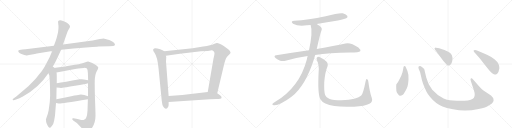
t = 0.00 s
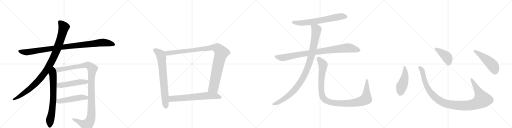
t = 3.08 s
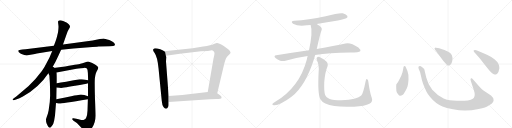
t = 6.16 s
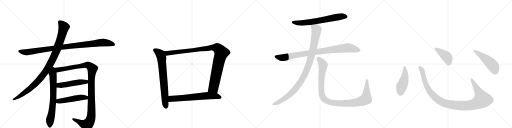
t = 9.23 s
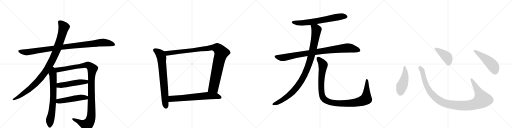
t = 12.31 s
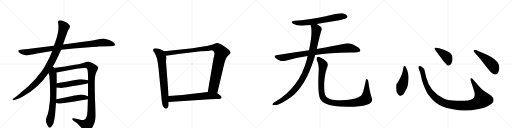
t = 15.39 s

The animated SVG that drew these frames (rendered in a browser with its animation timeline set to each time). Animation: 17 CSS @keyframes rules; one cycle of 15.39 s.

<svg version="1.1" viewBox="0 0 4096 1024" xmlns="http://www.w3.org/2000/svg">
  <g stroke="lightgray" stroke-dasharray="1,1" stroke-width="1" transform="scale(4, 4)">
    <line x1="0" y1="0" x2="256" y2="256"></line>
    <line x1="256" y1="0" x2="0" y2="256"></line>
    <line x1="128" y1="0" x2="128" y2="256"></line>
    <line x1="0" y1="128" x2="256" y2="128"></line>
    <line x1="256" y1="0" x2="512" y2="256"></line>
    <line x1="512" y1="0" x2="256" y2="256"></line>
    <line x1="384" y1="0" x2="384" y2="256"></line>
    <line x1="256" y1="128" x2="512" y2="128"></line>
    <line x1="512" y1="0" x2="768" y2="256"></line>
    <line x1="768" y1="0" x2="512" y2="256"></line>
    <line x1="640" y1="0" x2="640" y2="256"></line>
    <line x1="512" y1="128" x2="768" y2="128"></line>
    <line x1="768" y1="0" x2="1024" y2="256"></line>
    <line x1="1024" y1="0" x2="768" y2="256"></line>
    <line x1="896" y1="0" x2="896" y2="256"></line>
    <line x1="768" y1="128" x2="1024" y2="128"></line>
  </g>
<g transform="scale(1, -1) translate(0, -850)">
   <style type="text/css">
    @keyframes keyframes0 {
      from {
       stroke: black;
       stroke-dashoffset: 1020;
       stroke-width: 128;
       }
       77% {
       animation-timing-function: step-end;
       stroke: black;
       stroke-dashoffset: 0;
       stroke-width: 128;
       }
       to {
       stroke: black;
       stroke-width: 1024;
       }
       }
       #make-me-a-hanzi-animation-0 {
         animation: keyframes0 1.080078s both;
         animation-delay: 0.000000s;
         animation-timing-function: linear;
       }
    @keyframes keyframes1 {
      from {
       stroke: black;
       stroke-dashoffset: 1046;
       stroke-width: 128;
       }
       77% {
       animation-timing-function: step-end;
       stroke: black;
       stroke-dashoffset: 0;
       stroke-width: 128;
       }
       to {
       stroke: black;
       stroke-width: 1024;
       }
       }
       #make-me-a-hanzi-animation-1 {
         animation: keyframes1 1.101237s both;
         animation-delay: 1.080078s;
         animation-timing-function: linear;
       }
    @keyframes keyframes2 {
      from {
       stroke: black;
       stroke-dashoffset: 716;
       stroke-width: 128;
       }
       70% {
       animation-timing-function: step-end;
       stroke: black;
       stroke-dashoffset: 0;
       stroke-width: 128;
       }
       to {
       stroke: black;
       stroke-width: 1024;
       }
       }
       #make-me-a-hanzi-animation-2 {
         animation: keyframes2 0.832682s both;
         animation-delay: 2.181315s;
         animation-timing-function: linear;
       }
    @keyframes keyframes3 {
      from {
       stroke: black;
       stroke-dashoffset: 1168;
       stroke-width: 128;
       }
       79% {
       animation-timing-function: step-end;
       stroke: black;
       stroke-dashoffset: 0;
       stroke-width: 128;
       }
       to {
       stroke: black;
       stroke-width: 1024;
       }
       }
       #make-me-a-hanzi-animation-3 {
         animation: keyframes3 1.200521s both;
         animation-delay: 3.013997s;
         animation-timing-function: linear;
       }
    @keyframes keyframes4 {
      from {
       stroke: black;
       stroke-dashoffset: 504;
       stroke-width: 128;
       }
       62% {
       animation-timing-function: step-end;
       stroke: black;
       stroke-dashoffset: 0;
       stroke-width: 128;
       }
       to {
       stroke: black;
       stroke-width: 1024;
       }
       }
       #make-me-a-hanzi-animation-4 {
         animation: keyframes4 0.660156s both;
         animation-delay: 4.214518s;
         animation-timing-function: linear;
       }
    @keyframes keyframes5 {
      from {
       stroke: black;
       stroke-dashoffset: 501;
       stroke-width: 128;
       }
       62% {
       animation-timing-function: step-end;
       stroke: black;
       stroke-dashoffset: 0;
       stroke-width: 128;
       }
       to {
       stroke: black;
       stroke-width: 1024;
       }
       }
       #make-me-a-hanzi-animation-5 {
         animation: keyframes5 0.657715s both;
         animation-delay: 4.874674s;
         animation-timing-function: linear;
       }
    @keyframes keyframes6 {
      from {
       stroke: black;
       stroke-dashoffset: 735;
       stroke-width: 128;
       }
       71% {
       animation-timing-function: step-end;
       stroke: black;
       stroke-dashoffset: 0;
       stroke-width: 128;
       }
       to {
       stroke: black;
       stroke-width: 1024;
       }
       }
       #make-me-a-hanzi-animation-6 {
         animation: keyframes6 0.848145s both;
         animation-delay: 5.532389s;
         animation-timing-function: linear;
       }
    @keyframes keyframes7 {
      from {
       stroke: black;
       stroke-dashoffset: 1062;
       stroke-width: 128;
       }
       78% {
       animation-timing-function: step-end;
       stroke: black;
       stroke-dashoffset: 0;
       stroke-width: 128;
       }
       to {
       stroke: black;
       stroke-width: 1024;
       }
       }
       #make-me-a-hanzi-animation-7 {
         animation: keyframes7 1.114258s both;
         animation-delay: 6.380534s;
         animation-timing-function: linear;
       }
    @keyframes keyframes8 {
      from {
       stroke: black;
       stroke-dashoffset: 674;
       stroke-width: 128;
       }
       69% {
       animation-timing-function: step-end;
       stroke: black;
       stroke-dashoffset: 0;
       stroke-width: 128;
       }
       to {
       stroke: black;
       stroke-width: 1024;
       }
       }
       #make-me-a-hanzi-animation-8 {
         animation: keyframes8 0.798503s both;
         animation-delay: 7.494792s;
         animation-timing-function: linear;
       }
    @keyframes keyframes9 {
      from {
       stroke: black;
       stroke-dashoffset: 680;
       stroke-width: 128;
       }
       69% {
       animation-timing-function: step-end;
       stroke: black;
       stroke-dashoffset: 0;
       stroke-width: 128;
       }
       to {
       stroke: black;
       stroke-width: 1024;
       }
       }
       #make-me-a-hanzi-animation-9 {
         animation: keyframes9 0.803385s both;
         animation-delay: 8.293294s;
         animation-timing-function: linear;
       }
    @keyframes keyframes10 {
      from {
       stroke: black;
       stroke-dashoffset: 930;
       stroke-width: 128;
       }
       75% {
       animation-timing-function: step-end;
       stroke: black;
       stroke-dashoffset: 0;
       stroke-width: 128;
       }
       to {
       stroke: black;
       stroke-width: 1024;
       }
       }
       #make-me-a-hanzi-animation-10 {
         animation: keyframes10 1.006836s both;
         animation-delay: 9.096680s;
         animation-timing-function: linear;
       }
    @keyframes keyframes11 {
      from {
       stroke: black;
       stroke-dashoffset: 1036;
       stroke-width: 128;
       }
       77% {
       animation-timing-function: step-end;
       stroke: black;
       stroke-dashoffset: 0;
       stroke-width: 128;
       }
       to {
       stroke: black;
       stroke-width: 1024;
       }
       }
       #make-me-a-hanzi-animation-11 {
         animation: keyframes11 1.093099s both;
         animation-delay: 10.103516s;
         animation-timing-function: linear;
       }
    @keyframes keyframes12 {
      from {
       stroke: black;
       stroke-dashoffset: 1097;
       stroke-width: 128;
       }
       78% {
       animation-timing-function: step-end;
       stroke: black;
       stroke-dashoffset: 0;
       stroke-width: 128;
       }
       to {
       stroke: black;
       stroke-width: 1024;
       }
       }
       #make-me-a-hanzi-animation-12 {
         animation: keyframes12 1.142741s both;
         animation-delay: 11.196615s;
         animation-timing-function: linear;
       }
    @keyframes keyframes13 {
      from {
       stroke: black;
       stroke-dashoffset: 474;
       stroke-width: 128;
       }
       61% {
       animation-timing-function: step-end;
       stroke: black;
       stroke-dashoffset: 0;
       stroke-width: 128;
       }
       to {
       stroke: black;
       stroke-width: 1024;
       }
       }
       #make-me-a-hanzi-animation-13 {
         animation: keyframes13 0.635742s both;
         animation-delay: 12.339355s;
         animation-timing-function: linear;
       }
    @keyframes keyframes14 {
      from {
       stroke: black;
       stroke-dashoffset: 1118;
       stroke-width: 128;
       }
       78% {
       animation-timing-function: step-end;
       stroke: black;
       stroke-dashoffset: 0;
       stroke-width: 128;
       }
       to {
       stroke: black;
       stroke-width: 1024;
       }
       }
       #make-me-a-hanzi-animation-14 {
         animation: keyframes14 1.159831s both;
         animation-delay: 12.975098s;
         animation-timing-function: linear;
       }
    @keyframes keyframes15 {
      from {
       stroke: black;
       stroke-dashoffset: 422;
       stroke-width: 128;
       }
       58% {
       animation-timing-function: step-end;
       stroke: black;
       stroke-dashoffset: 0;
       stroke-width: 128;
       }
       to {
       stroke: black;
       stroke-width: 1024;
       }
       }
       #make-me-a-hanzi-animation-15 {
         animation: keyframes15 0.593424s both;
         animation-delay: 14.134928s;
         animation-timing-function: linear;
       }
    @keyframes keyframes16 {
      from {
       stroke: black;
       stroke-dashoffset: 501;
       stroke-width: 128;
       }
       62% {
       animation-timing-function: step-end;
       stroke: black;
       stroke-dashoffset: 0;
       stroke-width: 128;
       }
       to {
       stroke: black;
       stroke-width: 1024;
       }
       }
       #make-me-a-hanzi-animation-16 {
         animation: keyframes16 0.657715s both;
         animation-delay: 14.728353s;
         animation-timing-function: linear;
       }
</style>
<path d="M 489 452 L 587 462 L 714 472 Q 771 476 787 478 L 875 480 L 906 482 Q 920 485 920 495 Q 911 517 874 530 Q 838 542 828 543 Q 819 543 799 538 L 760 530 Q 747 526 711 523 L 504 495 L 431 484 L 221 458 Q 209 456 179 454 Q 149 451 147 447 Q 141 435 167 421 Q 201 406 215 407 Q 229 408 256 414 Q 283 420 295 422 L 418 443 L 489 452 Z" fill="lightgray"></path> 
<path d="M 415 305 L 443 355 Q 452 372 466 402 L 489 452 L 504 495 L 532 575 Q 542 604 547 611 L 556 626 Q 560 633 560 639 Q 560 645 550 656 Q 540 666 532 670 L 505 683 Q 477 694 466 683 Q 463 679 466 659 Q 469 639 468 632 Q 468 624 466 607 Q 464 589 463 586 L 459 570 Q 457 557 443 516 L 431 484 L 418 443 L 405 412 Q 399 395 377 354 Q 356 311 335 282 Q 283 212 229 162 L 130 78 L 113 66 Q 99 55 101 53 L 106 49 Q 107 48 117 50 L 134 56 Q 153 62 183 79 Q 312 151 387 265 L 415 305 Z" fill="lightgray"></path> 
<path d="M 387 265 L 395 246 L 399 184 Q 401 135 401 86 Q 401 36 389 -34 Q 384 -59 375 -81 Q 367 -104 367 -108 Q 369 -110 369 -123 Q 372 -137 376 -144 Q 379 -154 388 -165 Q 397 -176 406 -167 Q 415 -158 416 -155 L 422 -147 Q 427 -142 429 -130 L 433 -116 L 440 -73 L 448 26 L 451 56 Q 452 129 453 150 L 454 184 Q 455 270 452 271 C 444 341 360 328 387 265 Z" fill="lightgray"></path> 
<path d="M 704 185 L 704 80 L 703 57 L 700 -36 Q 698 -72 691 -87 Q 685 -103 672 -108 Q 667 -111 651 -109 Q 637 -107 588 -96 Q 579 -94 578 -100 Q 576 -106 588 -115 L 615 -134 L 658 -179 Q 682 -204 690 -206 Q 714 -208 739 -167 Q 765 -126 764 -71 Q 764 -42 760 57 Q 757 155 758 206 Q 760 256 773 279 Q 787 302 786 310 Q 785 317 774 324 Q 764 333 738 346 Q 712 358 705 358 Q 698 358 678 351 Q 658 344 643 341 Q 629 337 489 314 L 415 305 C 385 301 423 265 452 271 L 601 299 Q 619 302 672 307 Q 697 309 700 293 L 703 267 L 705 208 L 704 185 Z" fill="lightgray"></path> 
<path d="M 453 150 L 475 148 Q 490 146 501 148 Q 513 149 600 164 Q 687 179 704 185 C 733 193 734 202 705 208 L 670 215 Q 658 218 637 216 Q 513 193 454 184 C 424 179 423 153 453 150 Z" fill="lightgray"></path> 
<path d="M 448 26 L 459 24 Q 471 21 479 22 Q 487 22 703 57 C 733 62 732 69 704 80 Q 665 97 636 93 Q 626 93 570 81 Q 514 68 451 56 C 422 50 418 31 448 26 Z" fill="lightgray"></path> 
<path d="M 1314 441 L 1300 449 L 1282 456 L 1259 462 Q 1234 470 1225 454 Q 1222 446 1237 426 Q 1259 395 1268 306 L 1294 44 Q 1297 8 1308 -6 Q 1319 -21 1329 -19 Q 1339 -18 1343 -8 Q 1349 2 1349 11 L 1349 34 L 1349 82 L 1328 359 L 1330 394 L 1327 404 C 1322 434 1322 437 1314 441 Z" fill="lightgray"></path> 
<path d="M 1738 104 L 1795 345 L 1803 370 Q 1809 387 1814 392 Q 1818 400 1830 411 Q 1843 422 1844 427 Q 1845 432 1841 439 Q 1837 449 1787 484 Q 1749 507 1735 506 Q 1722 504 1707 497 Q 1692 490 1625 478 L 1541 465 L 1314 441 C 1284 438 1297 399 1327 404 L 1439 421 L 1608 440 L 1662 443 L 1696 448 Q 1722 441 1714 409 L 1708 382 L 1662 114 C 1657 84 1731 75 1738 104 Z" fill="lightgray"></path> 
<path d="M 1680 56 L 1732 58 Q 1748 58 1762 60 Q 1776 62 1772 74 Q 1771 80 1755 92 L 1738 104 L 1662 114 L 1458 91 L 1349 82 C 1319 80 1319 32 1349 34 L 1680 56 Z" fill="lightgray"></path> 
<path d="M 2534 659 Q 2615 674 2703 687 Q 2764 699 2773 706 Q 2783 713 2779 723 Q 2772 736 2742 744 Q 2715 750 2605 720 Q 2463 690 2356 684 Q 2319 680 2344 661 Q 2387 636 2456 648 Q 2469 651 2485 651 L 2534 659 Z" fill="lightgray"></path> 
<path d="M 2521 411 Q 2632 427 2802 430 Q 2874 430 2881 441 Q 2887 454 2867 471 Q 2804 513 2764 503 Q 2677 484 2534 458 L 2472 448 Q 2348 430 2210 409 Q 2186 405 2204 386 Q 2220 371 2241 365 Q 2266 359 2284 365 Q 2368 390 2461 402 L 2521 411 Z" fill="lightgray"></path> 
<path d="M 2461 402 Q 2457 389 2454 373 Q 2397 154 2202 36 Q 2184 24 2179 18 Q 2176 11 2189 9 Q 2234 3 2332 76 Q 2446 166 2514 385 Q 2517 398 2521 411 L 2534 458 Q 2561 581 2571 605 Q 2581 626 2560 641 Q 2545 651 2534 659 C 2509 676 2478 680 2485 651 Q 2504 597 2472 448 L 2461 402 Z" fill="lightgray"></path> 
<path d="M 2974 68 Q 2958 114 2947 195 Q 2946 211 2938 217 Q 2929 223 2925 201 Q 2906 104 2890 86 Q 2859 53 2732 48 Q 2663 49 2633 61 Q 2606 74 2601 91 Q 2591 119 2594 192 Q 2601 273 2617 310 Q 2630 341 2611 359 Q 2559 399 2543 396 Q 2527 390 2534 372 Q 2555 332 2549 274 Q 2540 96 2563 57 Q 2587 15 2675 2 Q 2736 -7 2833 -3 Q 2921 1 2955 20 Q 2986 36 2974 68 Z" fill="lightgray"></path> 
<path d="M 3226 302 Q 3224 289 3220 272 L 3210 244 L 3197 218 Q 3183 188 3171 176 Q 3168 166 3171 123 Q 3173 113 3183 99 Q 3194 84 3201 84 Q 3209 83 3223 92 Q 3230 98 3242 120 Q 3255 142 3260 158 Q 3265 174 3268 213 Q 3271 252 3262 272 Q 3263 278 3251 303 Q 3244 322 3237 322 Q 3226 323 3226 302 Z" fill="lightgray"></path> 
<path d="M 3834 158 L 3783 216 Q 3775 228 3768 224 Q 3761 219 3766 205 L 3791 128 Q 3804 90 3791 68 Q 3787 60 3766 53 Q 3745 45 3715 44 L 3656 44 Q 3621 45 3599 48 Q 3577 50 3549 63 Q 3499 85 3458 132 Q 3423 176 3410 230 L 3399 276 Q 3396 293 3393 299 Q 3386 308 3367 320 Q 3355 325 3348 316 Q 3346 308 3350 299 L 3361 272 L 3373 220 Q 3373 214 3386 177 Q 3402 138 3411 119 Q 3420 100 3441 75 Q 3483 23 3540 -1 Q 3569 -14 3624 -24 Q 3679 -35 3724 -34 Q 3769 -34 3829 -22 Q 3889 -10 3910 6 Q 3939 22 3943 32 Q 3948 42 3949 49 Q 3949 69 3928 86 L 3865 128 Q 3853 137 3834 158 Z" fill="lightgray"></path> 
<path d="M 3479 454 L 3547 362 Q 3566 341 3574 333 Q 3583 324 3590 326 Q 3611 330 3618 362 Q 3629 419 3582 438 Q 3552 452 3537 456 L 3514 464 L 3487 469 Q 3482 470 3478 466 Q 3474 462 3479 454 Z" fill="lightgray"></path> 
<path d="M 3839 383 L 3897 308 Q 3918 280 3937 265 Q 3954 255 3958 255 Q 3962 254 3976 259 Q 3991 272 3995 304 Q 3995 324 3988 339 Q 3982 354 3958 374 Q 3935 394 3896 412 L 3826 443 Q 3797 455 3789 447 Q 3787 444 3793 434 L 3839 383 Z" fill="lightgray"></path> 
      <clipPath id="make-me-a-hanzi-clip-0">
      <path d="M 489 452 L 587 462 L 714 472 Q 771 476 787 478 L 875 480 L 906 482 Q 920 485 920 495 Q 911 517 874 530 Q 838 542 828 543 Q 819 543 799 538 L 760 530 Q 747 526 711 523 L 504 495 L 431 484 L 221 458 Q 209 456 179 454 Q 149 451 147 447 Q 141 435 167 421 Q 201 406 215 407 Q 229 408 256 414 Q 283 420 295 422 L 418 443 L 489 452 Z" fill="lightgray"></path>
      </clipPath>
      <path clip-path="url(#make-me-a-hanzi-clip-0)" d="M 152 443 L 218 432 L 544 480 L 827 511 L 908 495 " fill="none" id="make-me-a-hanzi-animation-0" stroke-dasharray="892 1784" stroke-linecap="round"></path>

      <clipPath id="make-me-a-hanzi-clip-1">
      <path d="M 415 305 L 443 355 Q 452 372 466 402 L 489 452 L 504 495 L 532 575 Q 542 604 547 611 L 556 626 Q 560 633 560 639 Q 560 645 550 656 Q 540 666 532 670 L 505 683 Q 477 694 466 683 Q 463 679 466 659 Q 469 639 468 632 Q 468 624 466 607 Q 464 589 463 586 L 459 570 Q 457 557 443 516 L 431 484 L 418 443 L 405 412 Q 399 395 377 354 Q 356 311 335 282 Q 283 212 229 162 L 130 78 L 113 66 Q 99 55 101 53 L 106 49 Q 107 48 117 50 L 134 56 Q 153 62 183 79 Q 312 151 387 265 L 415 305 Z" fill="lightgray"></path>
      </clipPath>
      <path clip-path="url(#make-me-a-hanzi-clip-1)" d="M 475 677 L 511 633 L 481 526 L 447 433 L 389 316 L 327 227 L 277 174 L 195 107 L 105 53 " fill="none" id="make-me-a-hanzi-animation-1" stroke-dasharray="918 1836" stroke-linecap="round"></path>

      <clipPath id="make-me-a-hanzi-clip-2">
      <path d="M 387 265 L 395 246 L 399 184 Q 401 135 401 86 Q 401 36 389 -34 Q 384 -59 375 -81 Q 367 -104 367 -108 Q 369 -110 369 -123 Q 372 -137 376 -144 Q 379 -154 388 -165 Q 397 -176 406 -167 Q 415 -158 416 -155 L 422 -147 Q 427 -142 429 -130 L 433 -116 L 440 -73 L 448 26 L 451 56 Q 452 129 453 150 L 454 184 Q 455 270 452 271 C 444 341 360 328 387 265 Z" fill="lightgray"></path>
      </clipPath>
      <path clip-path="url(#make-me-a-hanzi-clip-2)" d="M 416 297 L 425 240 L 427 89 L 420 -7 L 400 -114 L 398 -160 " fill="none" id="make-me-a-hanzi-animation-2" stroke-dasharray="588 1176" stroke-linecap="round"></path>

      <clipPath id="make-me-a-hanzi-clip-3">
      <path d="M 704 185 L 704 80 L 703 57 L 700 -36 Q 698 -72 691 -87 Q 685 -103 672 -108 Q 667 -111 651 -109 Q 637 -107 588 -96 Q 579 -94 578 -100 Q 576 -106 588 -115 L 615 -134 L 658 -179 Q 682 -204 690 -206 Q 714 -208 739 -167 Q 765 -126 764 -71 Q 764 -42 760 57 Q 757 155 758 206 Q 760 256 773 279 Q 787 302 786 310 Q 785 317 774 324 Q 764 333 738 346 Q 712 358 705 358 Q 698 358 678 351 Q 658 344 643 341 Q 629 337 489 314 L 415 305 C 385 301 423 265 452 271 L 601 299 Q 619 302 672 307 Q 697 309 700 293 L 703 267 L 705 208 L 704 185 Z" fill="lightgray"></path>
      </clipPath>
      <path clip-path="url(#make-me-a-hanzi-clip-3)" d="M 423 304 L 458 291 L 704 330 L 739 300 L 731 201 L 731 -60 L 717 -123 L 695 -149 L 681 -147 L 585 -102 " fill="none" id="make-me-a-hanzi-animation-3" stroke-dasharray="1040 2080" stroke-linecap="round"></path>

      <clipPath id="make-me-a-hanzi-clip-4">
      <path d="M 453 150 L 475 148 Q 490 146 501 148 Q 513 149 600 164 Q 687 179 704 185 C 733 193 734 202 705 208 L 670 215 Q 658 218 637 216 Q 513 193 454 184 C 424 179 423 153 453 150 Z" fill="lightgray"></path>
      </clipPath>
      <path clip-path="url(#make-me-a-hanzi-clip-4)" d="M 459 155 L 471 166 L 645 195 L 690 196 L 698 203 " fill="none" id="make-me-a-hanzi-animation-4" stroke-dasharray="376 752" stroke-linecap="round"></path>

      <clipPath id="make-me-a-hanzi-clip-5">
      <path d="M 448 26 L 459 24 Q 471 21 479 22 Q 487 22 703 57 C 733 62 732 69 704 80 Q 665 97 636 93 Q 626 93 570 81 Q 514 68 451 56 C 422 50 418 31 448 26 Z" fill="lightgray"></path>
      </clipPath>
      <path clip-path="url(#make-me-a-hanzi-clip-5)" d="M 455 33 L 468 40 L 585 62 L 643 71 L 685 68 L 693 75 " fill="none" id="make-me-a-hanzi-animation-5" stroke-dasharray="373 746" stroke-linecap="round"></path>

      <clipPath id="make-me-a-hanzi-clip-6">
      <path d="M 1314 441 L 1300 449 L 1282 456 L 1259 462 Q 1234 470 1225 454 Q 1222 446 1237 426 Q 1259 395 1268 306 L 1294 44 Q 1297 8 1308 -6 Q 1319 -21 1329 -19 Q 1339 -18 1343 -8 Q 1349 2 1349 11 L 1349 34 L 1349 82 L 1328 359 L 1330 394 L 1327 404 C 1322 434 1322 437 1314 441 Z" fill="lightgray"></path>
      </clipPath>
      <path clip-path="url(#make-me-a-hanzi-clip-6)" d="M 1237 450 L 1283 416 L 1292 389 L 1328 -3 " fill="none" id="make-me-a-hanzi-animation-6" stroke-dasharray="607 1214" stroke-linecap="round"></path>

      <clipPath id="make-me-a-hanzi-clip-7">
      <path d="M 1738 104 L 1795 345 L 1803 370 Q 1809 387 1814 392 Q 1818 400 1830 411 Q 1843 422 1844 427 Q 1845 432 1841 439 Q 1837 449 1787 484 Q 1749 507 1735 506 Q 1722 504 1707 497 Q 1692 490 1625 478 L 1541 465 L 1314 441 C 1284 438 1297 399 1327 404 L 1439 421 L 1608 440 L 1662 443 L 1696 448 Q 1722 441 1714 409 L 1708 382 L 1662 114 C 1657 84 1731 75 1738 104 Z" fill="lightgray"></path>
      </clipPath>
      <path clip-path="url(#make-me-a-hanzi-clip-7)" d="M 1322 437 L 1345 425 L 1690 470 L 1726 470 L 1745 461 L 1771 427 L 1752 365 L 1708 148 L 1671 121 " fill="none" id="make-me-a-hanzi-animation-7" stroke-dasharray="934 1868" stroke-linecap="round"></path>

      <clipPath id="make-me-a-hanzi-clip-8">
      <path d="M 1680 56 L 1732 58 Q 1748 58 1762 60 Q 1776 62 1772 74 Q 1771 80 1755 92 L 1738 104 L 1662 114 L 1458 91 L 1349 82 C 1319 80 1319 32 1349 34 L 1680 56 Z" fill="lightgray"></path>
      </clipPath>
      <path clip-path="url(#make-me-a-hanzi-clip-8)" d="M 1357 40 L 1374 60 L 1666 85 L 1729 82 L 1763 70 " fill="none" id="make-me-a-hanzi-animation-8" stroke-dasharray="546 1092" stroke-linecap="round"></path>

      <clipPath id="make-me-a-hanzi-clip-9">
      <path d="M 2534 659 Q 2615 674 2703 687 Q 2764 699 2773 706 Q 2783 713 2779 723 Q 2772 736 2742 744 Q 2715 750 2605 720 Q 2463 690 2356 684 Q 2319 680 2344 661 Q 2387 636 2456 648 Q 2469 651 2485 651 L 2534 659 Z" fill="lightgray"></path>
      </clipPath>
      <path clip-path="url(#make-me-a-hanzi-clip-9)" d="M 2348 674 L 2378 667 L 2429 667 L 2699 715 L 2767 718 " fill="none" id="make-me-a-hanzi-animation-9" stroke-dasharray="552 1104" stroke-linecap="round"></path>

      <clipPath id="make-me-a-hanzi-clip-10">
      <path d="M 2521 411 Q 2632 427 2802 430 Q 2874 430 2881 441 Q 2887 454 2867 471 Q 2804 513 2764 503 Q 2677 484 2534 458 L 2472 448 Q 2348 430 2210 409 Q 2186 405 2204 386 Q 2220 371 2241 365 Q 2266 359 2284 365 Q 2368 390 2461 402 L 2521 411 Z" fill="lightgray"></path>
      </clipPath>
      <path clip-path="url(#make-me-a-hanzi-clip-10)" d="M 2208 397 L 2264 389 L 2393 415 L 2766 466 L 2828 461 L 2873 447 " fill="none" id="make-me-a-hanzi-animation-10" stroke-dasharray="802 1604" stroke-linecap="round"></path>

      <clipPath id="make-me-a-hanzi-clip-11">
      <path d="M 2461 402 Q 2457 389 2454 373 Q 2397 154 2202 36 Q 2184 24 2179 18 Q 2176 11 2189 9 Q 2234 3 2332 76 Q 2446 166 2514 385 Q 2517 398 2521 411 L 2534 458 Q 2561 581 2571 605 Q 2581 626 2560 641 Q 2545 651 2534 659 C 2509 676 2478 680 2485 651 Q 2504 597 2472 448 L 2461 402 Z" fill="lightgray"></path>
      </clipPath>
      <path clip-path="url(#make-me-a-hanzi-clip-11)" d="M 2492 648 L 2526 623 L 2531 613 L 2528 585 L 2493 412 L 2463 313 L 2436 251 L 2382 163 L 2310 86 L 2222 29 L 2187 17 " fill="none" id="make-me-a-hanzi-animation-11" stroke-dasharray="908 1816" stroke-linecap="round"></path>

      <clipPath id="make-me-a-hanzi-clip-12">
      <path d="M 2974 68 Q 2958 114 2947 195 Q 2946 211 2938 217 Q 2929 223 2925 201 Q 2906 104 2890 86 Q 2859 53 2732 48 Q 2663 49 2633 61 Q 2606 74 2601 91 Q 2591 119 2594 192 Q 2601 273 2617 310 Q 2630 341 2611 359 Q 2559 399 2543 396 Q 2527 390 2534 372 Q 2555 332 2549 274 Q 2540 96 2563 57 Q 2587 15 2675 2 Q 2736 -7 2833 -3 Q 2921 1 2955 20 Q 2986 36 2974 68 Z" fill="lightgray"></path>
      </clipPath>
      <path clip-path="url(#make-me-a-hanzi-clip-12)" d="M 2546 382 L 2582 340 L 2585 328 L 2570 215 L 2574 100 L 2586 66 L 2620 40 L 2670 27 L 2754 22 L 2861 32 L 2917 51 L 2928 59 L 2932 87 L 2935 208 " fill="none" id="make-me-a-hanzi-animation-12" stroke-dasharray="969 1938" stroke-linecap="round"></path>

      <clipPath id="make-me-a-hanzi-clip-13">
      <path d="M 3226 302 Q 3224 289 3220 272 L 3210 244 L 3197 218 Q 3183 188 3171 176 Q 3168 166 3171 123 Q 3173 113 3183 99 Q 3194 84 3201 84 Q 3209 83 3223 92 Q 3230 98 3242 120 Q 3255 142 3260 158 Q 3265 174 3268 213 Q 3271 252 3262 272 Q 3263 278 3251 303 Q 3244 322 3237 322 Q 3226 323 3226 302 Z" fill="lightgray"></path>
      </clipPath>
      <path clip-path="url(#make-me-a-hanzi-clip-13)" d="M 3236 313 L 3241 250 L 3207 135 L 3203 100 " fill="none" id="make-me-a-hanzi-animation-13" stroke-dasharray="346 692" stroke-linecap="round"></path>

      <clipPath id="make-me-a-hanzi-clip-14">
      <path d="M 3834 158 L 3783 216 Q 3775 228 3768 224 Q 3761 219 3766 205 L 3791 128 Q 3804 90 3791 68 Q 3787 60 3766 53 Q 3745 45 3715 44 L 3656 44 Q 3621 45 3599 48 Q 3577 50 3549 63 Q 3499 85 3458 132 Q 3423 176 3410 230 L 3399 276 Q 3396 293 3393 299 Q 3386 308 3367 320 Q 3355 325 3348 316 Q 3346 308 3350 299 L 3361 272 L 3373 220 Q 3373 214 3386 177 Q 3402 138 3411 119 Q 3420 100 3441 75 Q 3483 23 3540 -1 Q 3569 -14 3624 -24 Q 3679 -35 3724 -34 Q 3769 -34 3829 -22 Q 3889 -10 3910 6 Q 3939 22 3943 32 Q 3948 42 3949 49 Q 3949 69 3928 86 L 3865 128 Q 3853 137 3834 158 Z" fill="lightgray"></path>
      </clipPath>
      <path clip-path="url(#make-me-a-hanzi-clip-14)" d="M 3357 311 L 3379 279 L 3399 193 L 3439 116 L 3510 49 L 3546 30 L 3591 16 L 3667 6 L 3758 8 L 3812 22 L 3857 54 L 3772 217 " fill="none" id="make-me-a-hanzi-animation-14" stroke-dasharray="990 1980" stroke-linecap="round"></path>

      <clipPath id="make-me-a-hanzi-clip-15">
      <path d="M 3479 454 L 3547 362 Q 3566 341 3574 333 Q 3583 324 3590 326 Q 3611 330 3618 362 Q 3629 419 3582 438 Q 3552 452 3537 456 L 3514 464 L 3487 469 Q 3482 470 3478 466 Q 3474 462 3479 454 Z" fill="lightgray"></path>
      </clipPath>
      <path clip-path="url(#make-me-a-hanzi-clip-15)" d="M 3485 461 L 3574 395 L 3588 362 L 3588 343 " fill="none" id="make-me-a-hanzi-animation-15" stroke-dasharray="294 588" stroke-linecap="round"></path>

      <clipPath id="make-me-a-hanzi-clip-16">
      <path d="M 3839 383 L 3897 308 Q 3918 280 3937 265 Q 3954 255 3958 255 Q 3962 254 3976 259 Q 3991 272 3995 304 Q 3995 324 3988 339 Q 3982 354 3958 374 Q 3935 394 3896 412 L 3826 443 Q 3797 455 3789 447 Q 3787 444 3793 434 L 3839 383 Z" fill="lightgray"></path>
      </clipPath>
      <path clip-path="url(#make-me-a-hanzi-clip-16)" d="M 3796 442 L 3876 387 L 3935 334 L 3950 314 L 3960 272 " fill="none" id="make-me-a-hanzi-animation-16" stroke-dasharray="373 746" stroke-linecap="round"></path>

</g>
</svg>
